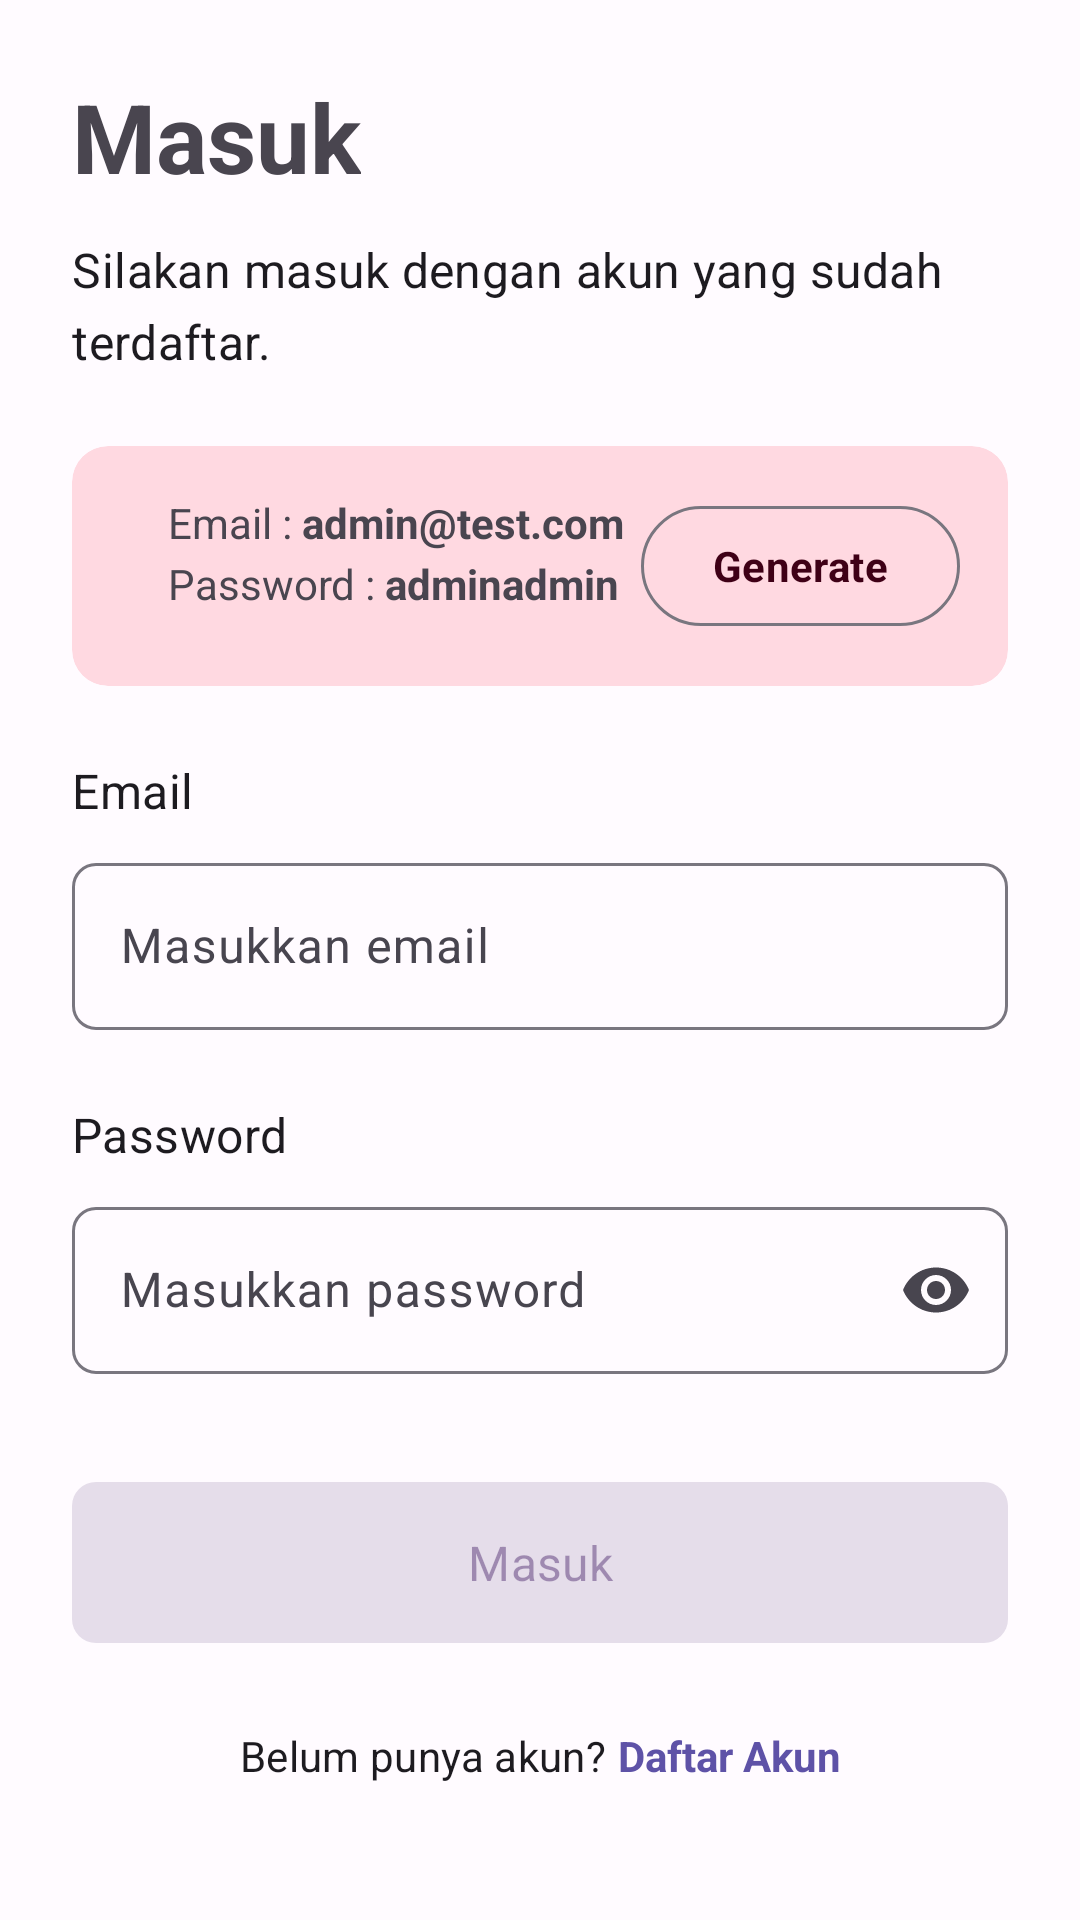

This screen was rendered from an Android layout file. Write that file and the resources it references.
<!-- AndroidManifest.xml: application theme Theme.B3NetworksTest -->
<!-- res/layout/activity_login.xml -->
<?xml version="1.0" encoding="utf-8"?>
<androidx.constraintlayout.widget.ConstraintLayout xmlns:android="http://schemas.android.com/apk/res/android"
    xmlns:app="http://schemas.android.com/apk/res-auto"
    xmlns:tools="http://schemas.android.com/tools"
    android:layout_width="match_parent"
    android:layout_height="match_parent"
    tools:context=".LoginActivity">

    <com.google.android.material.textview.MaterialTextView
        android:id="@+id/tv_title"
        android:layout_width="wrap_content"
        android:layout_height="wrap_content"
        android:layout_marginStart="24dp"
        android:layout_marginTop="24dp"
        android:text="@string/text_login"
        android:textAppearance="@style/TextAppearance.Material3.HeadlineLarge"
        android:textStyle="bold"
        app:layout_constraintStart_toStartOf="parent"
        app:layout_constraintTop_toTopOf="parent" />

    <com.google.android.material.textview.MaterialTextView
        android:id="@+id/tv_title_desc"
        android:layout_width="0dp"
        android:layout_height="wrap_content"
        android:layout_marginTop="12dp"
        android:ellipsize="end"
        android:maxLines="2"
        android:text="@string/text_login_with_registered_account"
        android:textAppearance="@style/TextAppearance.Material3.TitleMedium"
        app:layout_constraintEnd_toEndOf="@+id/textInputLayout"
        app:layout_constraintStart_toStartOf="@+id/tv_title"
        app:layout_constraintTop_toBottomOf="@+id/tv_title" />

    <com.google.android.material.card.MaterialCardView
        android:id="@+id/container_account"
        android:layout_width="match_parent"
        android:layout_height="wrap_content"
        android:layout_marginHorizontal="24dp"
        android:layout_marginTop="24dp"
        app:cardBackgroundColor="?attr/colorTertiaryContainer"
        app:layout_constraintEnd_toEndOf="parent"
        app:layout_constraintStart_toStartOf="parent"
        app:layout_constraintTop_toBottomOf="@+id/tv_title_desc"
        app:strokeWidth="0dp"
        tools:ignore="PrivateResource">

        <RelativeLayout
            android:layout_width="match_parent"
            android:layout_height="wrap_content"
            android:padding="16dp">

            <ImageView
                android:id="@+id/img_info"
                android:layout_width="wrap_content"
                android:layout_height="wrap_content"
                android:src="@drawable/round_info" />

            <com.google.android.material.textview.MaterialTextView
                android:layout_width="wrap_content"
                android:layout_height="wrap_content"
                android:layout_marginStart="16dp"
                android:layout_toEndOf="@id/img_info"
                android:lineSpacingExtra="4dp"
                android:text="@string/account_info"
                tools:ignore="RelativeOverlap" />

            <com.google.android.material.button.MaterialButton
                android:id="@+id/btn_generate"
                style="@style/Widget.Material3.Button.OutlinedButton"
                android:layout_width="wrap_content"
                android:layout_height="wrap_content"
                android:layout_alignParentEnd="true"
                android:layout_centerVertical="true"
                android:text="@string/text_generate"
                android:textAppearance="@style/TextAppearance.Material3.TitleSmall"
                android:textColor="?attr/colorOnSecondaryContainer"
                android:textStyle="bold"
                app:rippleColor="?attr/colorOnSecondary"
                tools:ignore="RelativeOverlap" />

        </RelativeLayout>

    </com.google.android.material.card.MaterialCardView>

    <com.google.android.material.textview.MaterialTextView
        android:id="@+id/tv_email"
        android:layout_width="wrap_content"
        android:layout_height="wrap_content"
        android:layout_marginTop="24dp"
        android:text="@string/text_email"
        android:textAppearance="@style/TextAppearance.Material3.TitleMedium"
        app:layout_constraintStart_toStartOf="@+id/container_account"
        app:layout_constraintTop_toBottomOf="@+id/container_account" />

    <com.google.android.material.textfield.TextInputLayout
        android:id="@+id/textInputLayout"
        android:layout_width="match_parent"
        android:layout_height="wrap_content"
        android:layout_marginHorizontal="24dp"
        android:layout_marginTop="8dp"
        android:hint="@string/text_input_email"
        app:boxCornerRadiusBottomEnd="8dp"
        app:boxCornerRadiusBottomStart="8dp"
        app:boxCornerRadiusTopEnd="8dp"
        app:boxCornerRadiusTopStart="8dp"
        app:endIconMode="clear_text"
        app:layout_constraintEnd_toEndOf="parent"
        app:layout_constraintStart_toStartOf="parent"
        app:layout_constraintTop_toBottomOf="@+id/tv_email">

        <com.google.android.material.textfield.TextInputEditText
            android:id="@+id/edt_email"
            android:layout_width="match_parent"
            android:layout_height="wrap_content"
            android:imeOptions="actionNext"
            android:inputType="textEmailAddress"
            android:maxLines="1" />

    </com.google.android.material.textfield.TextInputLayout>

    <com.google.android.material.textview.MaterialTextView
        android:id="@+id/tv_password"
        android:layout_width="wrap_content"
        android:layout_height="wrap_content"
        android:layout_marginTop="24dp"
        android:text="@string/text_password"
        android:textAppearance="@style/TextAppearance.Material3.TitleMedium"
        app:layout_constraintStart_toStartOf="@+id/textInputLayout"
        app:layout_constraintTop_toBottomOf="@+id/textInputLayout" />

    <com.google.android.material.textfield.TextInputLayout
        android:id="@+id/textInputLayout2"
        android:layout_width="0dp"
        android:layout_height="wrap_content"
        android:layout_marginTop="8dp"
        android:hint="@string/text_input_password"
        app:boxCornerRadiusBottomEnd="8dp"
        app:boxCornerRadiusBottomStart="8dp"
        app:boxCornerRadiusTopEnd="8dp"
        app:boxCornerRadiusTopStart="8dp"
        app:endIconMode="password_toggle"
        app:layout_constraintEnd_toEndOf="@+id/textInputLayout"
        app:layout_constraintStart_toStartOf="@+id/textInputLayout"
        app:layout_constraintTop_toBottomOf="@+id/tv_password">

        <com.google.android.material.textfield.TextInputEditText
            android:id="@+id/edt_password"
            android:layout_width="match_parent"
            android:layout_height="wrap_content"
            android:imeOptions="actionDone"
            android:inputType="textPassword"
            android:maxLines="1" />

    </com.google.android.material.textfield.TextInputLayout>

    <com.google.android.material.button.MaterialButton
        android:id="@+id/btn_login"
        android:layout_width="0dp"
        android:layout_height="wrap_content"
        android:layout_marginTop="32dp"
        android:enabled="false"
        android:paddingVertical="16dp"
        android:text="@string/text_login"
        android:textSize="16sp"
        app:cornerRadius="8dp"
        app:layout_constraintEnd_toEndOf="@+id/textInputLayout2"
        app:layout_constraintStart_toStartOf="@+id/textInputLayout2"
        app:layout_constraintTop_toBottomOf="@+id/textInputLayout2" />

    <com.google.android.material.textview.MaterialTextView
        android:id="@+id/tv_no_account"
        android:layout_width="wrap_content"
        android:layout_height="wrap_content"
        android:layout_marginTop="24dp"
        android:text="@string/text_do_not_have_account"
        android:textAppearance="@style/TextAppearance.Material3.LabelLarge"
        app:layout_constraintEnd_toStartOf="@+id/tv_register"
        app:layout_constraintHorizontal_bias="0.5"
        app:layout_constraintHorizontal_chainStyle="packed"
        app:layout_constraintStart_toStartOf="parent"
        app:layout_constraintTop_toBottomOf="@+id/btn_login" />

    <com.google.android.material.textview.MaterialTextView
        android:id="@+id/tv_register"
        android:layout_width="wrap_content"
        android:layout_height="wrap_content"
        android:layout_marginStart="4dp"
        android:layout_marginTop="24dp"
        android:text="@string/text_register_account"
        android:textColor="?attr/colorPrimary"
        android:textStyle="bold"
        app:layout_constraintEnd_toEndOf="parent"
        app:layout_constraintHorizontal_bias="0.5"
        app:layout_constraintStart_toEndOf="@+id/tv_no_account"
        app:layout_constraintTop_toBottomOf="@+id/btn_login" />

</androidx.constraintlayout.widget.ConstraintLayout>
<!-- resources referenced by this layout -->
<resources>
  <string name="account_info">Email : <b>admin@test.com</b>\nPassword : <b>adminadmin</b></string>
  <string name="text_do_not_have_account">Belum punya akun?</string>
  <string name="text_email">Email</string>
  <string name="text_generate">Generate</string>
  <string name="text_input_email">Masukkan email</string>
  <string name="text_input_password">Masukkan password</string>
  <string name="text_login">Masuk</string>
  <string name="text_login_with_registered_account">Silakan masuk dengan akun yang sudah terdaftar.</string>
  <string name="text_password">Password</string>
  <string name="text_register_account">Daftar Akun</string>
  <style name="Theme.B3NetworksTest" parent="Base.Theme.B3NetworksTest" />
  <color name="md_theme_light_primary">#5E52A7</color>
  <color name="md_theme_light_onPrimary">#FFFFFF</color>
  <color name="md_theme_light_primaryContainer">#E5DEFF</color>
  <color name="md_theme_light_onPrimaryContainer">#1A0261</color>
  <color name="md_theme_light_secondary">#B12451</color>
  <color name="md_theme_light_onSecondary">#FFFFFF</color>
  <color name="md_theme_light_secondaryContainer">#FFD9DE</color>
  <color name="md_theme_light_onSecondaryContainer">#3F0016</color>
  <color name="md_theme_light_tertiary">#BA005E</color>
  <color name="md_theme_light_onTertiary">#FFFFFF</color>
  <color name="md_theme_light_tertiaryContainer">#FFD9E1</color>
  <color name="md_theme_light_onTertiaryContainer">#3F001B</color>
  <color name="md_theme_light_error">#BA1A1A</color>
  <color name="md_theme_light_errorContainer">#FFDAD6</color>
  <color name="md_theme_light_onError">#FFFFFF</color>
  <color name="md_theme_light_onErrorContainer">#410002</color>
  <color name="md_theme_light_background">#FFFBFF</color>
  <color name="md_theme_light_onBackground">#2B0052</color>
  <color name="md_theme_light_surface">#FFFBFF</color>
  <color name="md_theme_light_onSurface">#2B0052</color>
  <color name="md_theme_light_surfaceVariant">#E5E0EC</color>
  <color name="md_theme_light_onSurfaceVariant">#48454F</color>
  <color name="md_theme_light_outline">#79767F</color>
  <color name="md_theme_light_inverseOnSurface">#F9ECFF</color>
  <color name="md_theme_light_inverseSurface">#421A6C</color>
  <color name="md_theme_light_inversePrimary">#C8BFFF</color>
</resources>
